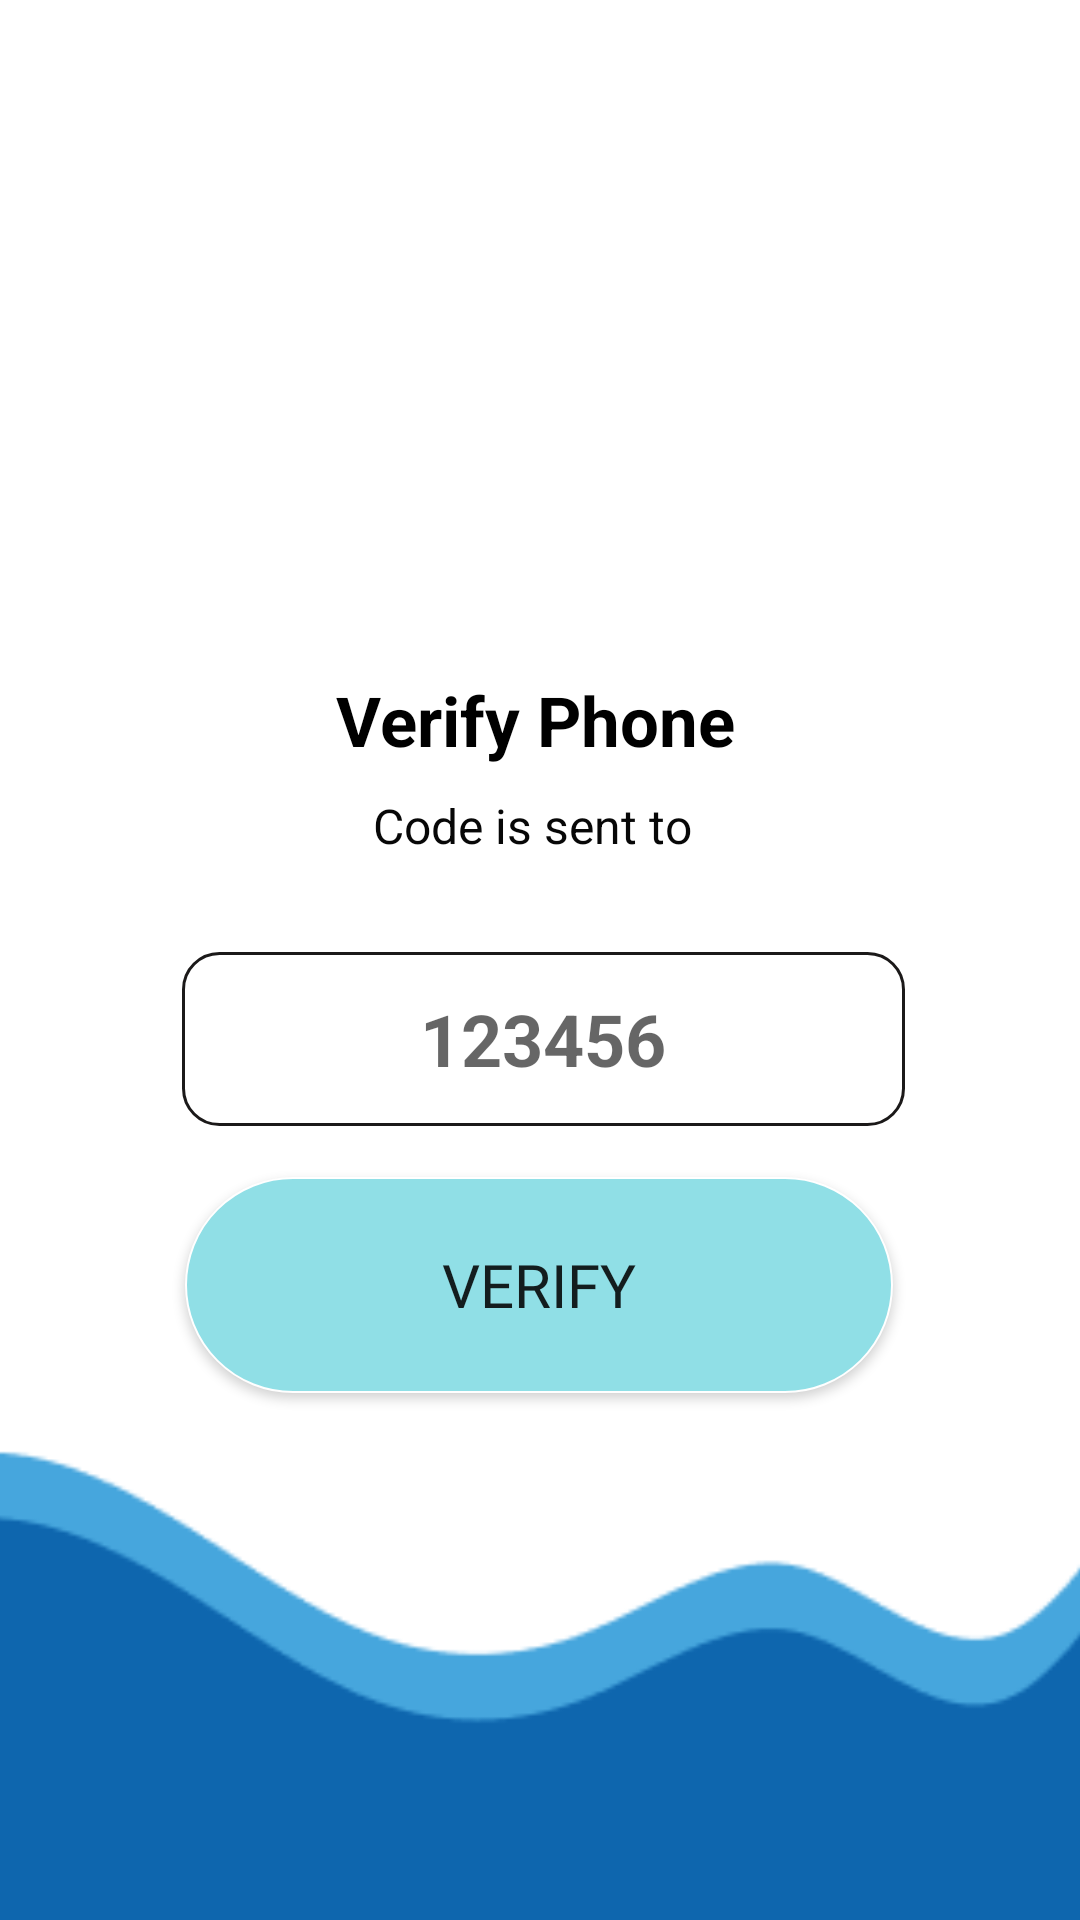

This screen was rendered from an Android layout file. Write that file and the resources it references.
<!-- AndroidManifest.xml: application theme Theme.Live_easy -->
<!-- res/layout/activity_phone_otp2.xml -->
<?xml version="1.0" encoding="utf-8"?>
<androidx.constraintlayout.widget.ConstraintLayout xmlns:android="http://schemas.android.com/apk/res/android"
    xmlns:app="http://schemas.android.com/apk/res-auto"
    xmlns:tools="http://schemas.android.com/tools"
    android:layout_width="match_parent"
    android:background="@color/white"
    android:layout_height="match_parent"
    tools:context=".phone_otp2">

    <ImageView
        android:id="@+id/imageView"
        android:layout_width="410dp"
        android:layout_height="259dp"
        app:layout_constraintBottom_toBottomOf="parent"
        app:layout_constraintEnd_toEndOf="parent"
        app:layout_constraintStart_toStartOf="parent"
        app:layout_constraintTop_toTopOf="parent"
        app:layout_constraintVertical_bias="0.0"
        app:srcCompat="@drawable/undraw_ideas_s70l" />

    <TextView
        android:id="@+id/name1"
        android:layout_width="384dp"
        android:layout_height="49dp"
        android:gravity="center"
        android:text="Verify Phone"
        android:textColor="@color/black"
        android:textSize="23sp"
        android:textStyle="bold"
        app:layout_constraintBottom_toBottomOf="parent"
        app:layout_constraintEnd_toEndOf="parent"
        app:layout_constraintHorizontal_bias="0.592"
        app:layout_constraintStart_toStartOf="parent"
        app:layout_constraintTop_toTopOf="parent"
        app:layout_constraintVertical_bias="0.365" />

    <TextView
        android:id="@+id/textView2"
        android:layout_width="382dp"
        android:layout_height="33dp"
        android:gravity="center"
        android:text="Code is sent to "
        android:textColor="#070707"
        android:textSize="16sp"
        app:layout_constraintBottom_toBottomOf="parent"
        app:layout_constraintEnd_toEndOf="parent"
        app:layout_constraintHorizontal_bias="0.551"
        app:layout_constraintStart_toStartOf="parent"
        app:layout_constraintTop_toTopOf="parent"
        app:layout_constraintVertical_bias="0.426" />

    <TextView
        android:id="@+id/textView3"
        android:layout_width="384dp"
        android:layout_height="49dp"
        android:gravity="center"
        android:textColor="#070707"
        android:textSize="16sp"
        app:layout_constraintBottom_toBottomOf="parent"
        app:layout_constraintEnd_toEndOf="parent"
        app:layout_constraintHorizontal_bias="0.592"
        app:layout_constraintStart_toStartOf="parent"
        app:layout_constraintTop_toTopOf="parent"
        app:layout_constraintVertical_bias="0.467" />

    <Button
        android:id="@+id/buttonCheckout"
        android:layout_width="236dp"
        android:layout_height="72dp"
        android:background="@drawable/rounded123"
        android:fontFamily="@font/montserrat"
        android:text="Verify"
        android:textSize="20sp"
        app:layout_constraintBottom_toBottomOf="parent"
        app:layout_constraintEnd_toEndOf="parent"
        app:layout_constraintHorizontal_bias="0.497"
        app:layout_constraintStart_toStartOf="parent"
        app:layout_constraintTop_toTopOf="parent"
        app:layout_constraintVertical_bias="0.691" />

    <EditText
        android:id="@+id/inputcode1"
        android:layout_width="241dp"
        android:layout_height="58dp"
        android:background="@drawable/stroke"
        android:ems="10"
        android:gravity="center"
        android:hint="123456"
        android:imeOptions="actionNext"
        android:textColor="@color/black"
        android:importantForAutofill="no"
        android:inputType="number"
        android:maxLength="6"
        android:textSize="24sp"
        android:textStyle="bold"
        app:layout_constraintBottom_toBottomOf="parent"
        app:layout_constraintEnd_toEndOf="parent"
        app:layout_constraintHorizontal_bias="0.511"
        app:layout_constraintStart_toStartOf="parent"
        app:layout_constraintTop_toTopOf="parent"
        app:layout_constraintVertical_bias="0.545" />

    <ImageView
        android:id="@+id/imageView6"
        android:layout_width="501dp"
        android:layout_height="203dp"
        app:layout_constraintBottom_toBottomOf="parent"
        app:layout_constraintEnd_toEndOf="parent"
        app:layout_constraintHorizontal_bias="0.633"
        app:layout_constraintStart_toStartOf="parent"
        app:layout_constraintTop_toTopOf="parent"
        app:layout_constraintVertical_bias="1.0"
        app:srcCompat="@drawable/bottom23" />

</androidx.constraintlayout.widget.ConstraintLayout>
<!-- resources referenced by this layout -->
<resources>
  <color name="black">#FF000000</color>
  <color name="white">#FFFFFFFF</color>
  <!-- drawable bottom23: png bitmap (drawable, 3914 bytes) -->
  <!-- drawable rounded123 (drawable-v21) -->
  <?xml version="1.0" encoding="utf-8"?>
  <ripple  xmlns:android="http://schemas.android.com/apk/res/android"
      android:color="@color/ripple">
      <item>
          <shape android:shape="rectangle">
              <solid android:color="@color/ripple1">
              </solid>
              <corners android:topLeftRadius="60sp"
                  android:bottomRightRadius="60sp"
                  android:bottomLeftRadius="60sp"
                  android:topRightRadius="60sp"/>
              <stroke
                  android:width="0.5dp"
                  android:color="#ffffff" />
          </shape>
      </item>
  </ripple>
  <!-- drawable stroke (drawable) -->
  <shape
      xmlns:android="http://schemas.android.com/apk/res/android"
      android:shape="rectangle">
      <solid
          android:color="@android:color/transparent"/>
  
      <corners
          android:bottomRightRadius="12dp"
          android:bottomLeftRadius="12dp"
          android:topLeftRadius="12dp"
          android:topRightRadius="12dp"/>
      <stroke
          android:color="#1B1919"
          android:width="1dp"/>
  
  </shape>
  <style name="Theme.Live_easy" parent="Theme.MaterialComponents.DayNight.DarkActionBar">
          
          <item name="colorPrimary">@color/purple_500</item>
          <item name="colorPrimaryVariant">@color/purple_700</item>
          <item name="colorOnPrimary">@color/white</item>
          
          <item name="colorSecondary">@color/teal_200</item>
          <item name="colorSecondaryVariant">@color/teal_700</item>
          <item name="colorOnSecondary">@color/black</item>
          
          <item name="android:statusBarColor" tools:targetApi="l">?attr/colorPrimaryVariant</item>
          
  
      </style>
  <color name="ripple">#B0E0F6</color>
  <color name="ripple1">#90DFE6</color>
  <color name="purple_500">#fff</color>
  <color name="purple_700">#FF3700B3</color>
  <color name="teal_200">#FF03DAC5</color>
  <color name="teal_700">#FF018786</color>
</resources>
